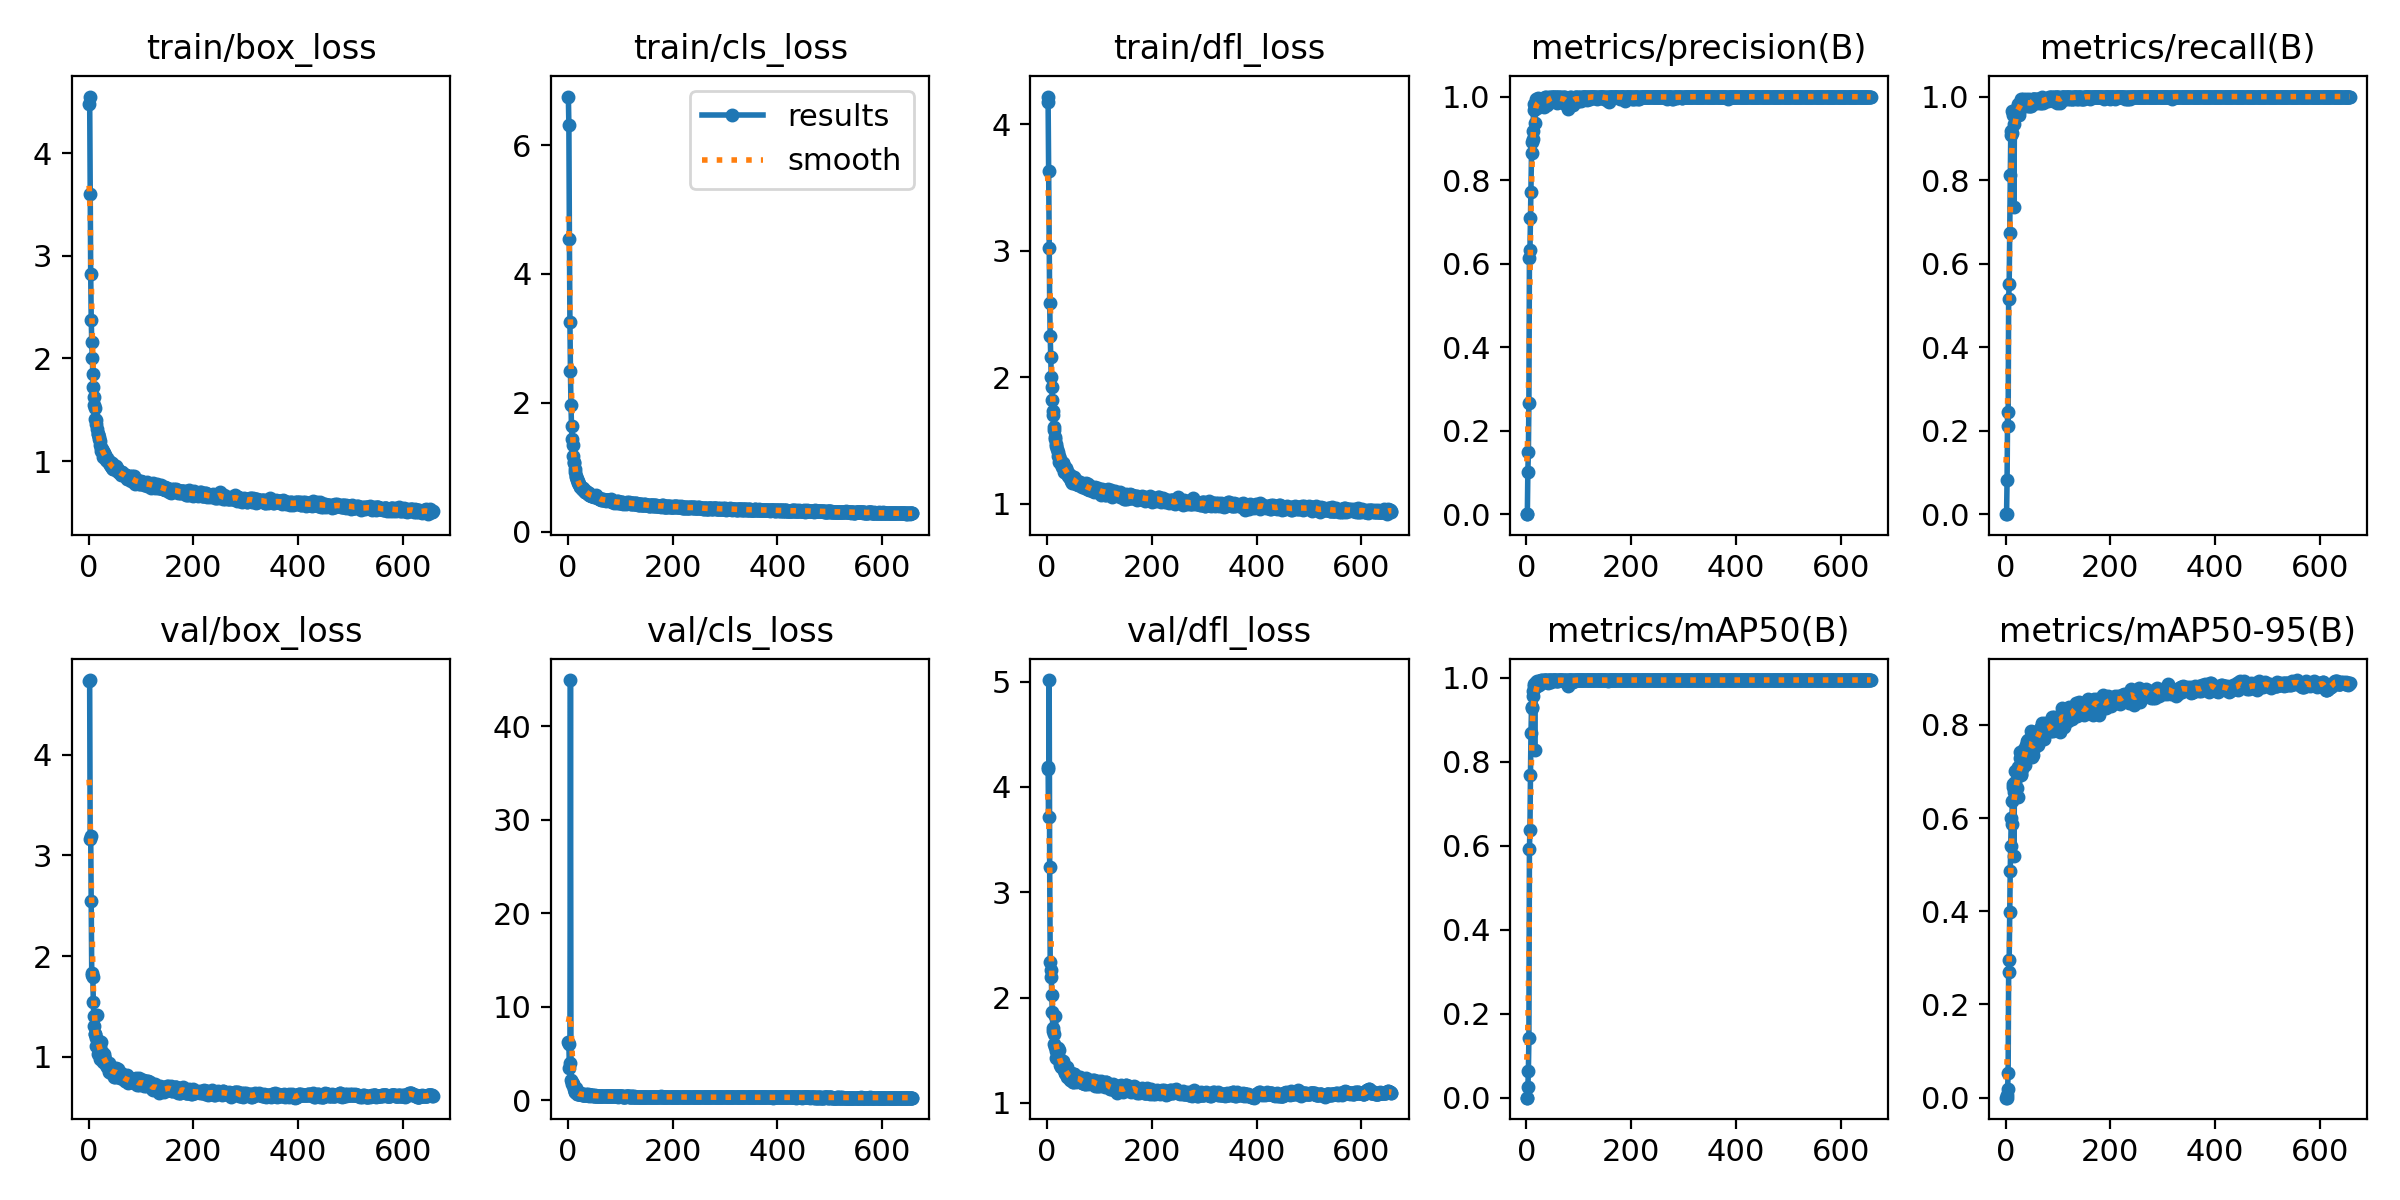

The file beside this chart, header and first rows:
epoch, time, train/box_loss, train/cls_loss, train/dfl_loss, metrics/precision(B), metrics/recall(B), metrics/mAP50(B), metrics/mAP50-95(B), val/box_loss, val/cls_loss, val/dfl_loss, lr/pg0, lr/pg1, lr/pg2
1, 6.078, 4.478, 6.753, 4.221, 0, 0, 0, 0, 4.737, 6.225, 4.171, 0.003262, 0.003262, 0.003262
2, 11.55, 4.551, 6.305, 4.178, 0, 0, 0, 0, 4.742, 5.974, 4.185, 0.006589, 0.006589, 0.006589
3, 17.06, 3.602, 4.542, 3.633, 0.1015, 0.08152, 0.02617, 0.00631, 3.167, 3.48, 3.712, 0.009909, 0.009909, 0.009909
4, 22.45, 2.819, 3.253, 3.027, 0.1499, 0.2446, 0.06346, 0.0176, 3.196, 4.017, 5.015, 0.00997, 0.00997, 0.00997
5, 28.06, 2.379, 2.489, 2.585, 0.2652, 0.212, 0.1414, 0.05396, 2.543, 44.94, 3.235, 0.00996, 0.00996, 0.00996
6, 33.43, 2.165, 1.97, 2.328, 0.6134, 0.5163, 0.5934, 0.2688, 1.814, 2.186, 2.343, 0.00995, 0.00995, 0.00995
7, 38.79, 2.008, 1.634, 2.157, 0.6321, 0.5509, 0.6383, 0.2964, 1.828, 1.669, 2.262, 0.009941, 0.009941, 0.009941
8, 44.29, 1.844, 1.444, 2.002, 0.7094, 0.6739, 0.7696, 0.3974, 1.794, 1.948, 2.198, 0.009931, 0.009931, 0.009931
9, 49.76, 1.718, 1.354, 1.925, 0.7723, 0.8111, 0.8693, 0.4864, 1.547, 1.765, 2.025, 0.009921, 0.009921, 0.009921
10, 55.14, 1.628, 1.172, 1.818, 0.8654, 0.9087, 0.9314, 0.5399, 1.401, 1.684, 1.867, 0.009911, 0.009911, 0.009911
11, 60.48, 1.545, 1.087, 1.736, 0.8906, 0.9185, 0.9278, 0.5995, 1.311, 1.302, 1.708, 0.009901, 0.009901, 0.009901
12, 65.86, 1.523, 1.072, 1.704, 0.899, 0.913, 0.9581, 0.5866, 1.227, 1.21, 1.681, 0.009891, 0.009891, 0.009891
13, 71.24, 1.406, 0.9719, 1.605, 0.9173, 0.9652, 0.9684, 0.6368, 1.223, 0.9129, 1.653, 0.009881, 0.009881, 0.009881
14, 76.58, 1.397, 0.9338, 1.58, 0.9833, 0.9622, 0.981, 0.6659, 1.109, 0.8792, 1.558, 0.009871, 0.009871, 0.009871
15, 82.08, 1.363, 0.8645, 1.528, 0.9668, 0.9565, 0.9862, 0.6726, 1.185, 0.8924, 1.527, 0.009861, 0.009861, 0.009861
16, 87.46, 1.314, 0.8566, 1.515, 0.9377, 0.7358, 0.8289, 0.5192, 1.42, 1.267, 1.827, 0.009851, 0.009851, 0.009851
17, 92.79, 1.261, 0.815, 1.453, 0.9777, 0.9348, 0.9782, 0.6555, 1.142, 0.7891, 1.494, 0.009842, 0.009842, 0.009842
18, 98.21, 1.266, 0.8082, 1.47, 0.9944, 0.9613, 0.9909, 0.7015, 1.027, 0.6649, 1.425, 0.009832, 0.009832, 0.009832
19, 103.6, 1.238, 0.7863, 1.436, 0.9808, 0.962, 0.9883, 0.6777, 1.103, 0.6933, 1.488, 0.009822, 0.009822, 0.009822
20, 109, 1.216, 0.762, 1.41, 0.9851, 0.962, 0.9923, 0.6498, 1.159, 0.6716, 1.503, 0.009812, 0.009812, 0.009812
21, 114.4, 1.201, 0.7407, 1.374, 0.9724, 0.9728, 0.9807, 0.6647, 1.099, 0.6603, 1.52, 0.009802, 0.009802, 0.009802
22, 120, 1.159, 0.7466, 1.375, 0.9944, 0.971, 0.9857, 0.6993, 0.9792, 0.6713, 1.41, 0.009792, 0.009792, 0.009792
23, 125.7, 1.101, 0.7038, 1.327, 0.9965, 0.9728, 0.9913, 0.6444, 1.15, 0.6404, 1.503, 0.009782, 0.009782, 0.009782
24, 131.3, 1.129, 0.7006, 1.35, 0.9837, 0.9831, 0.9925, 0.71, 0.997, 0.5955, 1.358, 0.009772, 0.009772, 0.009772
25, 136.7, 1.111, 0.6892, 1.339, 0.9777, 0.9565, 0.9835, 0.6926, 1.03, 0.7049, 1.417, 0.009762, 0.009762, 0.009762
26, 142.3, 1.12, 0.6917, 1.333, 0.9845, 0.962, 0.9853, 0.6961, 1.047, 0.6385, 1.369, 0.009753, 0.009753, 0.009753
27, 147.8, 1.095, 0.6595, 1.31, 0.9811, 0.9728, 0.9935, 0.741, 0.9625, 0.591, 1.34, 0.009743, 0.009743, 0.009743
28, 153.4, 1.04, 0.647, 1.29, 0.989, 0.9772, 0.9927, 0.7279, 0.9536, 0.5345, 1.345, 0.009733, 0.009733, 0.009733
29, 159.1, 1.083, 0.6718, 1.32, 0.9878, 0.9891, 0.9943, 0.6953, 1.025, 0.574, 1.378, 0.009723, 0.009723, 0.009723
30, 164.6, 1.079, 0.6445, 1.318, 0.9828, 0.9946, 0.9945, 0.6919, 1.011, 0.5802, 1.359, 0.009713, 0.009713, 0.009713
31, 170, 1.065, 0.6502, 1.323, 0.9945, 0.9816, 0.9936, 0.7046, 0.98, 0.5774, 1.4, 0.009703, 0.009703, 0.009703
32, 175.4, 1.051, 0.6184, 1.276, 0.9831, 0.9891, 0.9919, 0.712, 0.9525, 0.5225, 1.335, 0.009693, 0.009693, 0.009693
33, 180.9, 1.013, 0.6167, 1.247, 0.9944, 0.9946, 0.9948, 0.7361, 0.9251, 0.5244, 1.315, 0.009683, 0.009683, 0.009683
34, 186.3, 1.02, 0.6343, 1.276, 0.9759, 0.9891, 0.9895, 0.7247, 0.9221, 0.6661, 1.285, 0.009673, 0.009673, 0.009673
35, 191.6, 1.007, 0.6193, 1.247, 0.9945, 0.9843, 0.9947, 0.7351, 0.9251, 0.5657, 1.287, 0.009663, 0.009663, 0.009663
36, 197.1, 1.031, 0.6119, 1.286, 0.9993, 0.9891, 0.9949, 0.7485, 0.8992, 0.4881, 1.292, 0.009654, 0.009654, 0.009654
37, 202.4, 1.002, 0.6027, 1.258, 1, 0.9879, 0.9949, 0.714, 0.9303, 0.5405, 1.338, 0.009644, 0.009644, 0.009644
38, 208, 0.9987, 0.5958, 1.26, 0.9819, 0.9837, 0.9936, 0.7306, 0.9411, 0.6137, 1.341, 0.009634, 0.009634, 0.009634
39, 213.5, 0.9857, 0.5927, 1.231, 0.9786, 0.9936, 0.9941, 0.7535, 0.8529, 0.5004, 1.243, 0.009624, 0.009624, 0.009624
40, 218.8, 0.9638, 0.5684, 1.221, 0.9891, 0.9828, 0.9916, 0.7566, 0.8839, 0.5119, 1.265, 0.009614, 0.009614, 0.009614
41, 224.3, 0.993, 0.5954, 1.233, 0.9945, 0.9781, 0.9891, 0.7658, 0.8615, 0.4853, 1.248, 0.009604, 0.009604, 0.009604
42, 229.6, 0.9504, 0.5636, 1.209, 0.9874, 0.9837, 0.9928, 0.768, 0.8646, 0.503, 1.253, 0.009594, 0.009594, 0.009594
43, 234.8, 0.955, 0.5672, 1.206, 1, 0.9886, 0.9944, 0.7683, 0.8361, 0.4991, 1.219, 0.009584, 0.009584, 0.009584
44, 240.1, 0.9796, 0.5739, 1.226, 0.9892, 0.9931, 0.9948, 0.763, 0.8414, 0.5124, 1.226, 0.009574, 0.009574, 0.009574
45, 245.6, 0.9365, 0.5582, 1.205, 0.9917, 0.9783, 0.9942, 0.75, 0.8887, 0.4977, 1.282, 0.009564, 0.009564, 0.009564
46, 250.9, 0.9241, 0.5502, 1.183, 0.9992, 0.9891, 0.995, 0.7692, 0.8295, 0.457, 1.221, 0.009555, 0.009555, 0.009555
47, 256.1, 0.9277, 0.5613, 1.177, 0.9964, 0.9783, 0.9903, 0.743, 0.8875, 0.5034, 1.269, 0.009545, 0.009545, 0.009545
48, 261.5, 0.9346, 0.5545, 1.166, 0.9957, 0.9783, 0.992, 0.7464, 0.8899, 0.49, 1.274, 0.009535, 0.009535, 0.009535
49, 266.9, 0.9499, 0.5618, 1.207, 1, 0.9882, 0.9949, 0.7865, 0.795, 0.439, 1.204, 0.009525, 0.009525, 0.009525
50, 272.5, 0.9199, 0.5447, 1.198, 1, 0.9866, 0.9944, 0.7712, 0.7984, 0.4605, 1.204, 0.009515, 0.009515, 0.009515
51, 278.1, 0.9436, 0.5483, 1.21, 0.9987, 0.9837, 0.9947, 0.7319, 0.877, 0.4904, 1.273, 0.009505, 0.009505, 0.009505
52, 283.3, 0.9266, 0.5456, 1.167, 0.9977, 0.9946, 0.995, 0.7349, 0.8864, 0.4729, 1.275, 0.009495, 0.009495, 0.009495
53, 288.7, 0.956, 0.5671, 1.192, 0.9979, 0.9946, 0.995, 0.7514, 0.8399, 0.4603, 1.251, 0.009485, 0.009485, 0.009485
54, 294, 0.9316, 0.5344, 1.175, 0.9943, 0.9946, 0.995, 0.7542, 0.8531, 0.483, 1.232, 0.009475, 0.009475, 0.009475
55, 299.4, 0.911, 0.5335, 1.173, 0.9892, 0.9941, 0.9949, 0.7693, 0.8302, 0.4497, 1.203, 0.009465, 0.009465, 0.009465
56, 304.8, 0.9122, 0.5365, 1.156, 0.9997, 0.9891, 0.9936, 0.766, 0.8038, 0.4489, 1.226, 0.009456, 0.009456, 0.009456
57, 310.2, 0.8946, 0.5286, 1.18, 0.9994, 0.9837, 0.9943, 0.7522, 0.8754, 0.4719, 1.238, 0.009446, 0.009446, 0.009446
58, 315.5, 0.901, 0.5203, 1.161, 0.9999, 0.9891, 0.9932, 0.7673, 0.8112, 0.4526, 1.227, 0.009436, 0.009436, 0.009436
59, 320.9, 0.8803, 0.5198, 1.144, 0.9852, 0.9946, 0.9948, 0.7718, 0.8273, 0.4733, 1.245, 0.009426, 0.009426, 0.009426
60, 326.3, 0.8816, 0.5119, 1.167, 0.9956, 0.9837, 0.9931, 0.7837, 0.7864, 0.448, 1.22, 0.009416, 0.009416, 0.009416
... 597 more rows
